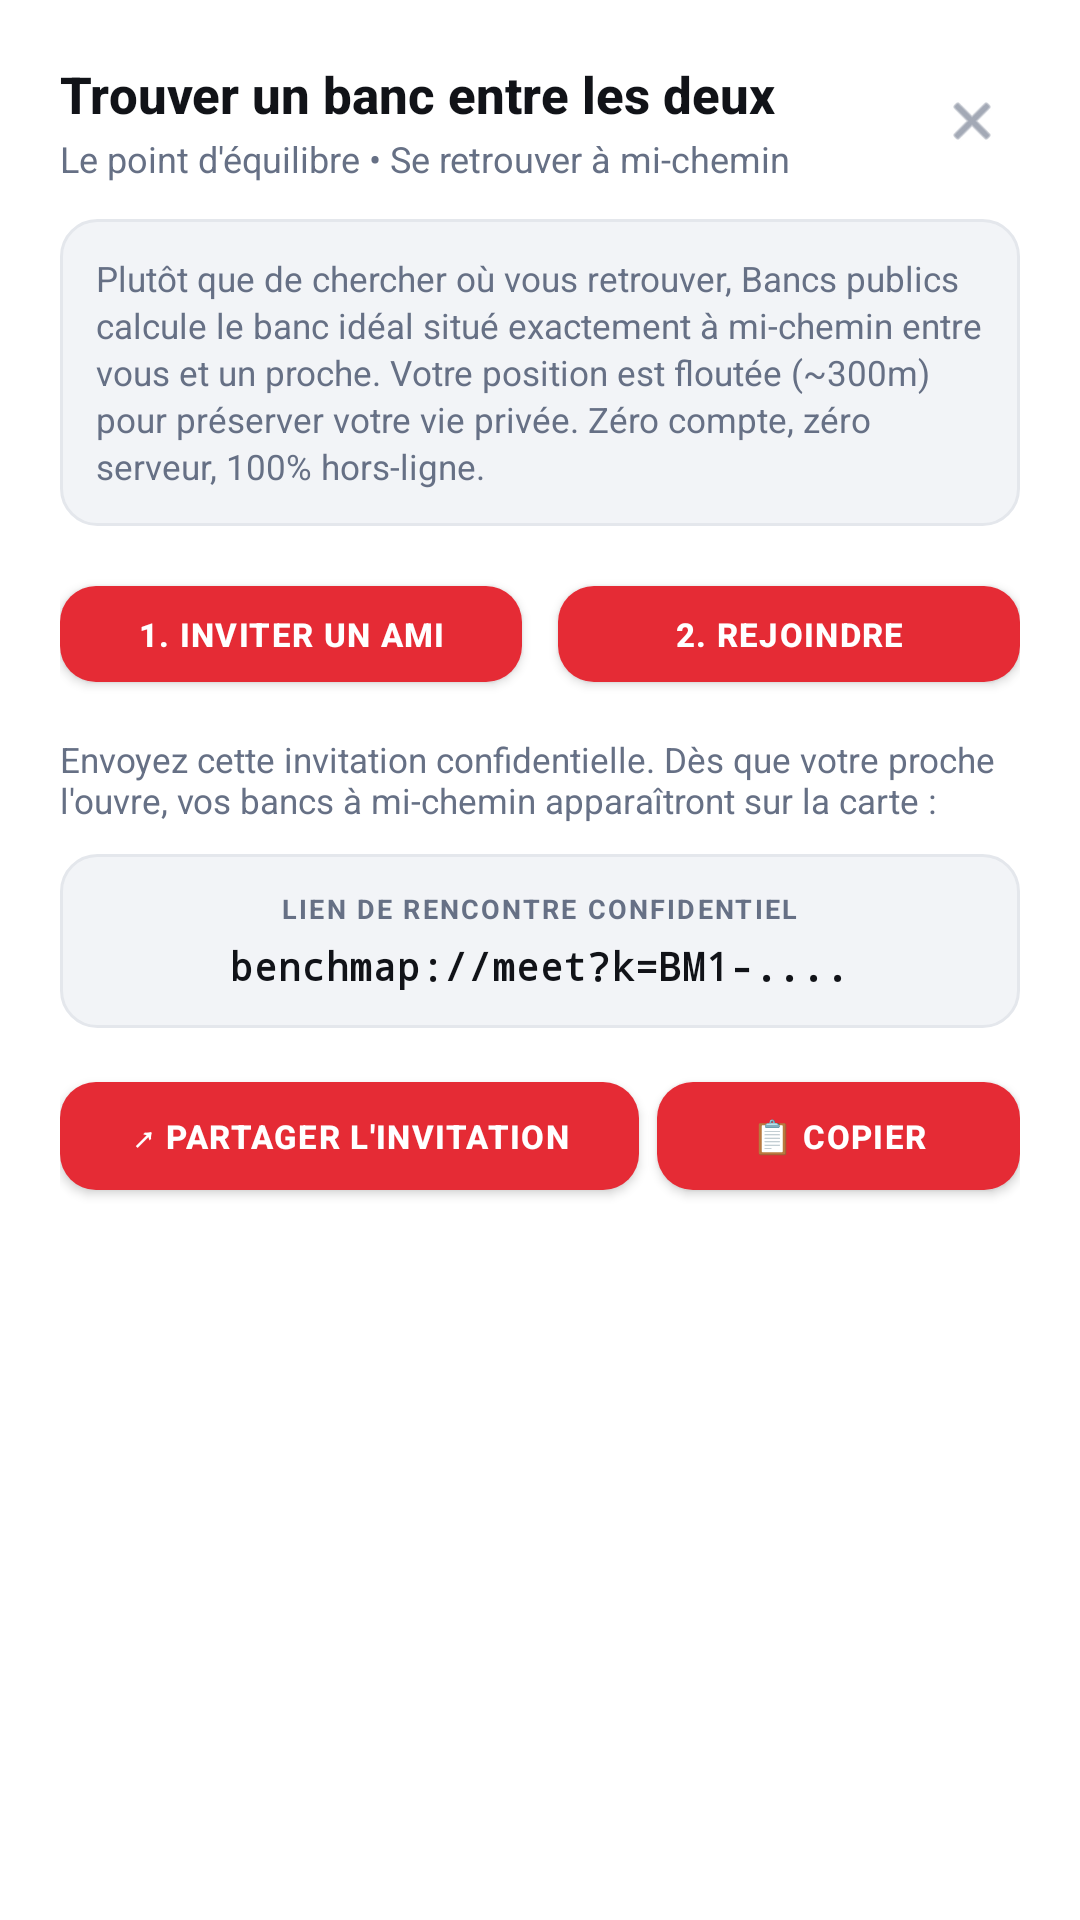

Here is an Android app screen rendered from its layout file. Give the layout XML and the strings, colors and styles it references.
<!-- AndroidManifest.xml: application theme Theme.BenchMap -->
<!-- res/layout/dialog_meetup.xml -->
<?xml version="1.0" encoding="utf-8"?>
<LinearLayout xmlns:android="http://schemas.android.com/apk/res/android"
    xmlns:app="http://schemas.android.com/apk/res-auto"
    android:id="@+id/dialog_meetup_root"
    android:layout_width="match_parent"
    android:layout_height="wrap_content"
    android:orientation="vertical"
    android:padding="20dp"
    android:background="@drawable/bg_circle_button">

    
    <LinearLayout
        android:layout_width="match_parent"
        android:layout_height="wrap_content"
        android:orientation="horizontal"
        android:gravity="center_vertical">

        <LinearLayout
            android:layout_width="0dp"
            android:layout_height="wrap_content"
            android:layout_weight="1"
            android:orientation="vertical">

            <TextView
                android:id="@+id/tv_dialog_title"
                android:layout_width="wrap_content"
                android:layout_height="wrap_content"
                android:text="Trouver un banc entre les deux"
                android:textSize="17sp"
                android:textStyle="bold"
                android:fontFamily="sans-serif-medium"
                android:textColor="@color/text_primary" />

            <TextView
                android:id="@+id/tv_dialog_subtitle"
                android:layout_width="wrap_content"
                android:layout_height="wrap_content"
                android:layout_marginTop="2dp"
                android:text="Le point d'équilibre • Se retrouver à mi-chemin"
                android:textSize="12sp"
                android:textColor="@color/text_muted" />
        </LinearLayout>

        <ImageView
            android:id="@+id/btn_dialog_close"
            android:layout_width="32dp"
            android:layout_height="32dp"
            android:padding="6dp"
            android:background="?attr/selectableItemBackgroundBorderless"
            android:src="@android:drawable/ic_menu_close_clear_cancel"
            android:contentDescription="Fermer"
            app:tint="@color/text_muted" />
    </LinearLayout>

    
    <LinearLayout
        android:id="@+id/card_meetup_explainer"
        android:layout_width="match_parent"
        android:layout_height="wrap_content"
        android:layout_marginTop="12dp"
        android:orientation="vertical"
        android:background="@drawable/bg_chip_counter"
        android:padding="12dp">

        <TextView
            android:layout_width="wrap_content"
            android:layout_height="wrap_content"
            android:text="Plutôt que de chercher où vous retrouver, Bancs publics calcule le banc idéal situé exactement à mi-chemin entre vous et un proche. Votre position est floutée (~300m) pour préserver votre vie privée. Zéro compte, zéro serveur, 100% hors-ligne."
            android:textSize="11.5sp"
            android:lineSpacingExtra="2dp"
            android:textColor="@color/text_muted" />
    </LinearLayout>

    
    <LinearLayout
        android:layout_width="match_parent"
        android:layout_height="44dp"
        android:layout_marginTop="14dp"
        android:orientation="horizontal">

        <com.google.android.material.button.MaterialButton
            android:id="@+id/tab_btn_share"
            android:layout_width="0dp"
            android:layout_height="match_parent"
            android:layout_weight="1"
            android:text="1. INVITER UN AMI"
            android:textSize="11sp"
            android:textStyle="bold"
            android:letterSpacing="0.04"
            app:cornerRadius="12dp"
            app:elevation="0dp"
            android:layout_marginEnd="6dp" />

        <com.google.android.material.button.MaterialButton
            android:id="@+id/tab_btn_join"
            android:layout_width="0dp"
            android:layout_height="match_parent"
            android:layout_weight="1"
            android:text="2. REJOINDRE"
            android:textSize="11sp"
            android:textStyle="bold"
            android:letterSpacing="0.04"
            app:cornerRadius="12dp"
            app:elevation="0dp"
            android:layout_marginStart="6dp" />
    </LinearLayout>

    
    <LinearLayout
        android:id="@+id/layout_tab_share"
        android:layout_width="match_parent"
        android:layout_height="wrap_content"
        android:orientation="vertical"
        android:layout_marginTop="12dp">

        <TextView
            android:layout_width="wrap_content"
            android:layout_height="wrap_content"
            android:text="Envoyez cette invitation confidentielle. Dès que votre proche l'ouvre, vos bancs à mi-chemin apparaîtront sur la carte :"
            android:textSize="11.5sp"
            android:textColor="@color/text_muted" />

        
        <LinearLayout
            android:id="@+id/box_key_display"
            android:layout_width="match_parent"
            android:layout_height="wrap_content"
            android:orientation="vertical"
            android:gravity="center"
            android:padding="12dp"
            android:layout_marginTop="10dp"
            android:background="@drawable/bg_chip_counter">

            <TextView
                android:layout_width="wrap_content"
                android:layout_height="wrap_content"
                android:text="LIEN DE RENCONTRE CONFIDENTIEL"
                android:textSize="9sp"
                android:letterSpacing="0.08"
                android:textStyle="bold"
                android:textColor="@color/text_muted" />

            <TextView
                android:id="@+id/tv_generated_key"
                android:layout_width="wrap_content"
                android:layout_height="wrap_content"
                android:layout_marginTop="4dp"
                android:text="benchmap://meet?k=BM1-...."
                android:textSize="13sp"
                android:textStyle="bold"
                android:letterSpacing="0.02"
                android:fontFamily="monospace"
                android:textIsSelectable="true"
                android:textColor="@color/text_primary" />
        </LinearLayout>

        
        <LinearLayout
            android:layout_width="match_parent"
            android:layout_height="wrap_content"
            android:orientation="horizontal"
            android:layout_marginTop="12dp">

            <com.google.android.material.button.MaterialButton
                android:id="@+id/btn_share_invite"
                android:layout_width="0dp"
                android:layout_height="48dp"
                android:layout_weight="1.6"
                android:text="↗ PARTAGER L'INVITATION"
                android:textSize="11sp"
                android:textStyle="bold"
                android:letterSpacing="0.04"
                app:cornerRadius="12dp"
                android:layout_marginEnd="6dp" />

            <com.google.android.material.button.MaterialButton
                android:id="@+id/btn_copy_key"
                android:layout_width="0dp"
                android:layout_height="48dp"
                android:layout_weight="1"
                android:text="📋 COPIER"
                android:textSize="11sp"
                android:textStyle="bold"
                android:letterSpacing="0.04"
                app:cornerRadius="12dp" />
        </LinearLayout>
    </LinearLayout>

    
    <LinearLayout
        android:id="@+id/layout_tab_join"
        android:layout_width="match_parent"
        android:layout_height="wrap_content"
        android:orientation="vertical"
        android:layout_marginTop="12dp"
        android:visibility="gone">

        <TextView
            android:layout_width="wrap_content"
            android:layout_height="wrap_content"
            android:text="Collez le lien ou la clé reçue pour calculer l'épicentre et révéler les bancs à mi-chemin :"
            android:textSize="11.5sp"
            android:textColor="@color/text_muted" />

        <EditText
            android:id="@+id/et_friend_key"
            android:layout_width="match_parent"
            android:layout_height="48dp"
            android:layout_marginTop="8dp"
            android:background="@drawable/bg_chip_counter"
            android:hint="Collez le lien ou la clé (BM1-...)"
            android:inputType="textUri|textNoSuggestions"
            android:fontFamily="monospace"
            android:textSize="13sp"
            android:paddingStart="12dp"
            android:paddingEnd="12dp"
            android:textColor="@color/text_primary" />

        <LinearLayout
            android:layout_width="match_parent"
            android:layout_height="wrap_content"
            android:orientation="horizontal"
            android:layout_marginTop="8dp"
            android:gravity="center_vertical">

            <com.google.android.material.button.MaterialButton
                android:id="@+id/btn_paste_key"
                android:layout_width="wrap_content"
                android:layout_height="36dp"
                android:text="📋 COLLER DU PRESSE-PAPIER"
                android:textSize="10sp"
                android:textStyle="bold"
                app:cornerRadius="8dp"
                app:elevation="0dp" />

            <TextView
                android:id="@+id/tv_key_error"
                android:layout_width="0dp"
                android:layout_height="wrap_content"
                android:layout_weight="1"
                android:layout_marginStart="8dp"
                android:text="Clé invalide"
                android:textSize="11sp"
                android:textColor="@color/swiss_red"
                android:visibility="invisible" />
        </LinearLayout>

        <com.google.android.material.button.MaterialButton
            android:id="@+id/btn_calculate_meetup"
            android:layout_width="match_parent"
            android:layout_height="48dp"
            android:layout_marginTop="12dp"
            android:text="🔍 TROUVER LES BANCS À MI-CHEMIN"
            android:textSize="12sp"
            android:textStyle="bold"
            android:letterSpacing="0.04"
            app:cornerRadius="12dp" />
    </LinearLayout>

</LinearLayout>
<!-- resources referenced by this layout -->
<resources>
  <color name="swiss_red">#E52B35</color>
  <color name="text_muted">#667085</color>
  <color name="text_primary">#111318</color>
  <!-- drawable bg_chip_counter (drawable) -->
  <?xml version="1.0" encoding="utf-8"?>
  <shape xmlns:android="http://schemas.android.com/apk/res/android"
      android:shape="rectangle">
      <corners android:radius="12dp" />
      <solid android:color="@color/chip_bg" />
      <stroke android:width="1dp" android:color="@color/card_border" />
  </shape>
  <style name="Theme.BenchMap" parent="Theme.MaterialComponents.Light.NoActionBar">
          <item name="colorPrimary">@color/swiss_red</item>
          <item name="android:statusBarColor">@android:color/transparent</item>
          <item name="android:navigationBarColor">@android:color/transparent</item>
          <item name="android:windowBackground">@android:color/transparent</item>
          <item name="android:enforceStatusBarContrast">false</item>
          <item name="android:enforceNavigationBarContrast">false</item>
      </style>
  <color name="chip_bg">#F2F4F7</color>
  <color name="card_border">#E4E7EC</color>
</resources>
